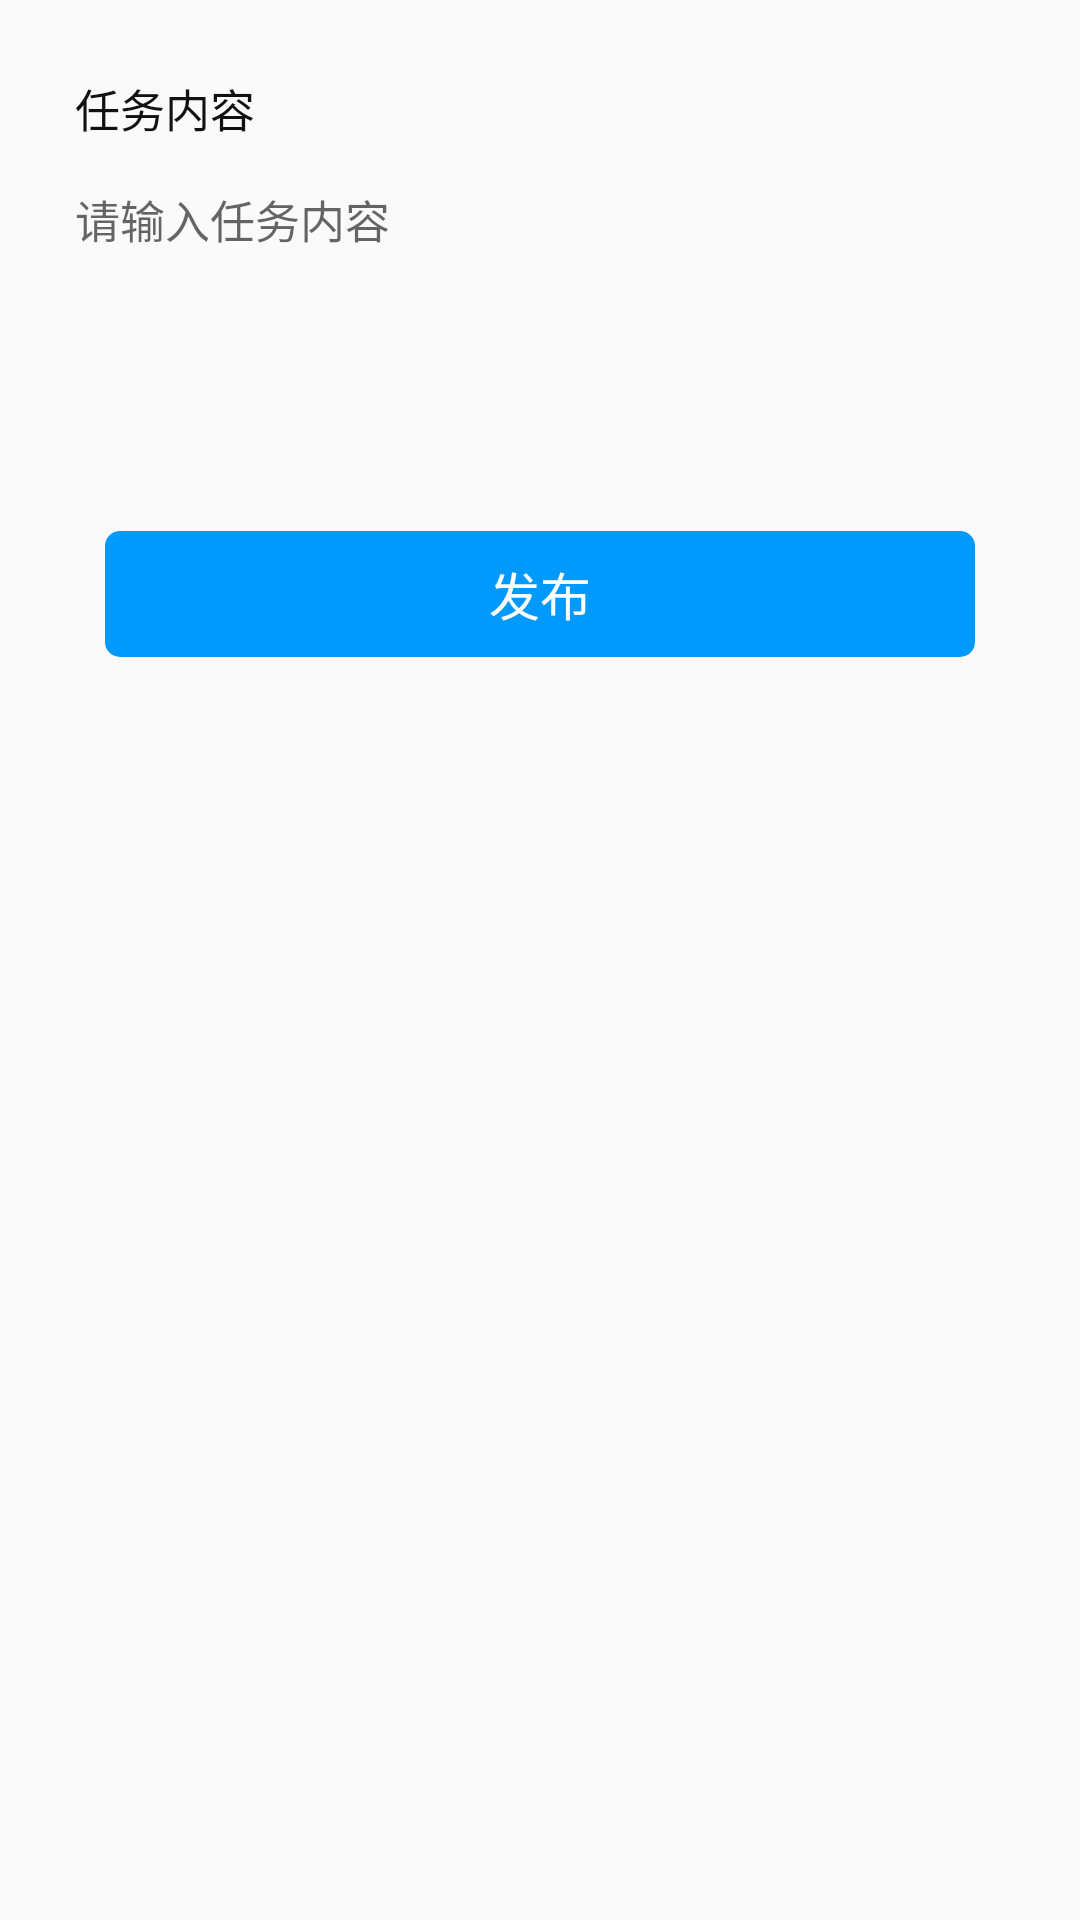

This screen was rendered from an Android layout file. Write that file and the resources it references.
<!-- AndroidManifest.xml: application theme AppTheme -->
<!-- res/layout/fragment_post_homework_t.xml -->
<?xml version="1.0" encoding="utf-8"?>
<LinearLayout xmlns:android="http://schemas.android.com/apk/res/android"
    android:layout_width="match_parent"
    android:layout_height="match_parent"
    android:orientation="vertical">

    
    
    
    
    
    
    
    
    
    


    
    
    
    
    
    
    
    
    
    
    
    

    
    
    
    
    
    

    <TextView
        android:id="@+id/label_content"
        android:layout_width="wrap_content"
        android:layout_height="wrap_content"
        android:layout_marginLeft="25dp"
        android:layout_marginTop="25dp"
        android:text="任务内容"
        android:textColor="@color/color_black_111111"
        android:textSize="15sp" />


    <EditText
        android:id="@+id/et_content"
        android:layout_width="match_parent"
        android:layout_height="90dp"
        android:layout_marginLeft="25dp"
        android:layout_marginTop="15dp"
        android:layout_marginRight="25dp"
        android:background="@null"
        android:gravity="start"
        android:hint="请输入任务内容"
        android:maxLines="5"
        android:textSize="15sp" />

    
    
    
    
    
    

    
    
    
    
    
    

    
    
    
    
    
    
    

    
    
    
    
    
    

    

    <TextView
        android:id="@+id/tv_leave_btn"
        style="@style/commit_btn"
        android:text="发布" />
</LinearLayout>
<!-- resources referenced by this layout -->
<resources>
  <color name="color_black_111111">#111111</color>
  <color name="color_grey_999999">#999999</color>
  <color name="color_grey_f8f8f8">#F8F8F8</color>
  <!-- mipmap ic_add_gray: png bitmap (mipmap-xhdpi, 1340 bytes) -->
  <style name="commit_btn" parent="Widget.AppCompat.TextView">
      <item name="android:layout_width">290dp</item>
      <item name="android:layout_height">42dp</item>
      <item name="android:layout_marginTop">25dp</item>
      <item name="android:background">@drawable/bg_main</item>
      <item name="android:gravity">center</item>
      <item name="android:textColor">@color/color_white</item>
      <item name="android:layout_gravity">center_horizontal</item>
      <item name="android:textSize">17sp</item>
      <item name="android:text">提交</item>
    </style>
  <style name="AppTheme" parent="Theme.AppCompat.Light.DarkActionBar">
      
      <item name="colorPrimary">@color/colorPrimary</item>
      <item name="colorPrimaryDark">@color/colorPrimaryDark</item>
      <item name="colorAccent">@color/colorAccent</item>
    </style>
  <!-- drawable bg_main (drawable) -->
  <shape xmlns:android="http://schemas.android.com/apk/res/android"
      android:shape="rectangle">
      
  
      
      <solid android:color="@color/color_blue_0099ff" />
  
      
  
  
  
  
  
      
      <corners
          android:radius="5dp"
          />
  
  </shape>
  <color name="color_white">#FFFFFF</color>
  <color name="colorPrimary">#6200EE</color>
  <color name="colorPrimaryDark">#3700B3</color>
  <color name="colorAccent">#03DAC5</color>
  <color name="color_blue_0099ff">#0099FF</color>
</resources>
